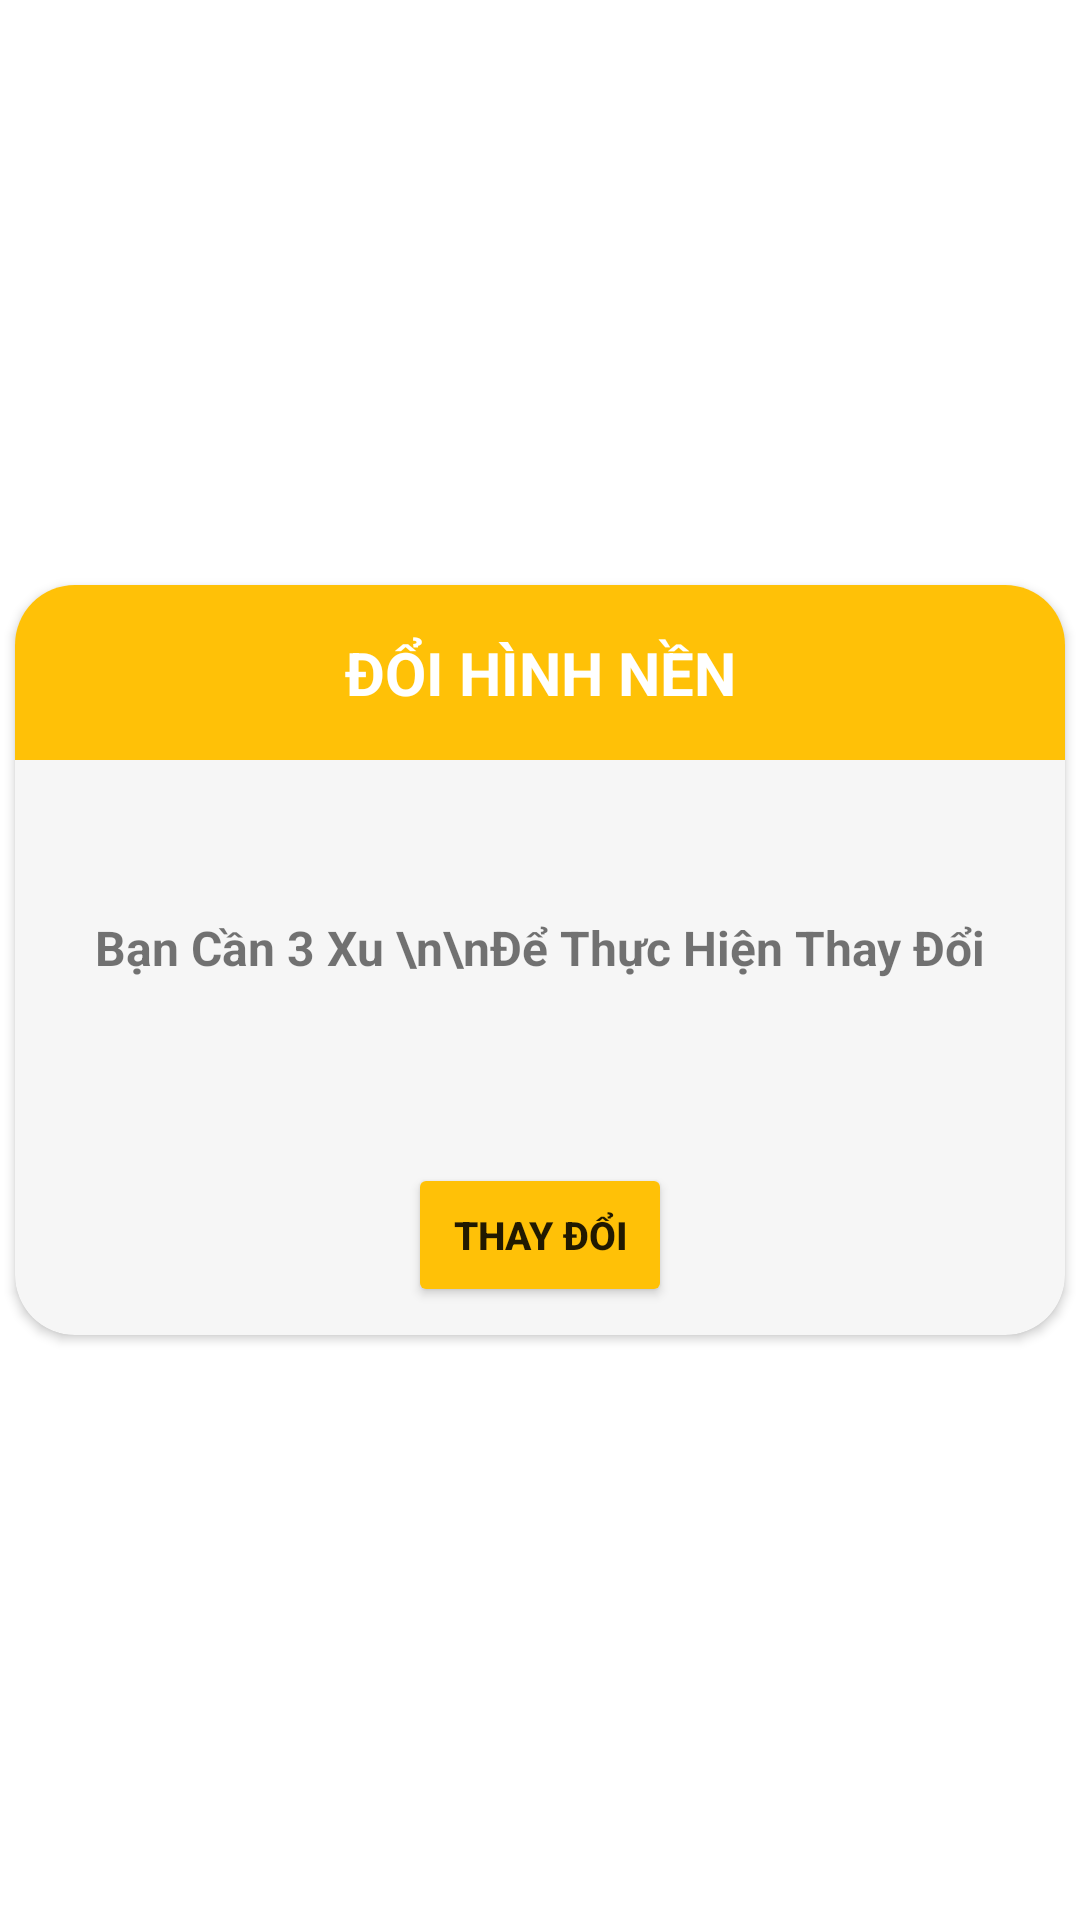

This screen was rendered from an Android layout file. Write that file and the resources it references.
<!-- AndroidManifest.xml: application theme Theme.NgheKeTruyenMa -->
<!-- res/layout/dialog_change_background.xml -->
<?xml version="1.0" encoding="utf-8"?>
<RelativeLayout android:gravity="center"
    xmlns:android="http://schemas.android.com/apk/res/android"
    android:layout_width="match_parent"
    android:layout_height="match_parent"
    xmlns:app="http://schemas.android.com/apk/res-auto">

    <androidx.cardview.widget.CardView
        android:backgroundTint="#F6F6F6"
        app:cardCornerRadius="20dp"
        android:layout_width="350dp"
        android:layout_height="250dp">
        <LinearLayout
            android:layout_width="match_parent"
            android:layout_height="match_parent"
            android:orientation="vertical"
            android:weightSum="3">
            <LinearLayout
                android:layout_width="match_parent"
                android:layout_height="0dp"
                android:layout_weight="0.7"
                android:background="#FFC107">
                <TextView
                    android:textStyle="bold"
                    android:textSize="20dp"
                    android:textColor="@color/white"
                    android:text="ĐỔI HÌNH NỀN"
                    android:gravity="center"
                    android:layout_width="match_parent"
                    android:layout_height="match_parent"/>
            </LinearLayout>

            <LinearLayout
                android:layout_width="match_parent"
                android:layout_height="0dp"
                android:layout_weight="1.5">

                    <TextView
                        android:textStyle="bold"
                        android:textSize="16dp"
                        android:gravity="center"
                        android:text="Bạn Cần 3 Xu \n\nĐể Thực Hiện Thay Đổi"
                        android:layout_width="match_parent"
                        android:layout_height="match_parent"/>
            </LinearLayout>
            <LinearLayout
                android:layout_width="match_parent"
                android:layout_height="0dp"
                android:gravity="center"
                android:layout_weight="0.8">
                <Button
                    android:id="@+id/btn_changeBackground"
                    android:backgroundTint="#FFC107"
                    android:text="THAY ĐỔI"
                    android:textStyle="bold"
                    android:textSize="13dp"
                    android:layout_width="wrap_content"
                    android:layout_height="wrap_content"/>

            </LinearLayout>
        </LinearLayout>

    </androidx.cardview.widget.CardView>
</RelativeLayout>
<!-- resources referenced by this layout -->
<resources>
  <style name="Theme.NgheKeTruyenMa" parent="Theme.MaterialComponents.DayNight.DarkActionBar">
          
          <item name="colorPrimary">@color/purple_500</item>
          <item name="colorPrimaryVariant">@color/purple_700</item>
          <item name="colorOnPrimary">@color/white</item>
          
          <item name="colorSecondary">@color/teal_200</item>
          <item name="colorSecondaryVariant">@color/teal_700</item>
          <item name="colorOnSecondary">@color/black</item>
          
          <item name="android:statusBarColor" tools:targetApi="l">?attr/colorPrimaryVariant</item>
          
      </style>
  <!-- not gathered from this repository: default colours our renderer supplied (Android Studio template values) -->
  <color name="purple_500">#FF6200EE</color>
  <color name="purple_700">#FF3700B3</color>
  <color name="teal_200">#FF03DAC5</color>
  <color name="teal_700">#FF018786</color>
  <color name="black">#FF000000</color>
  <color name="white">#FFFFFFFF</color>
</resources>
